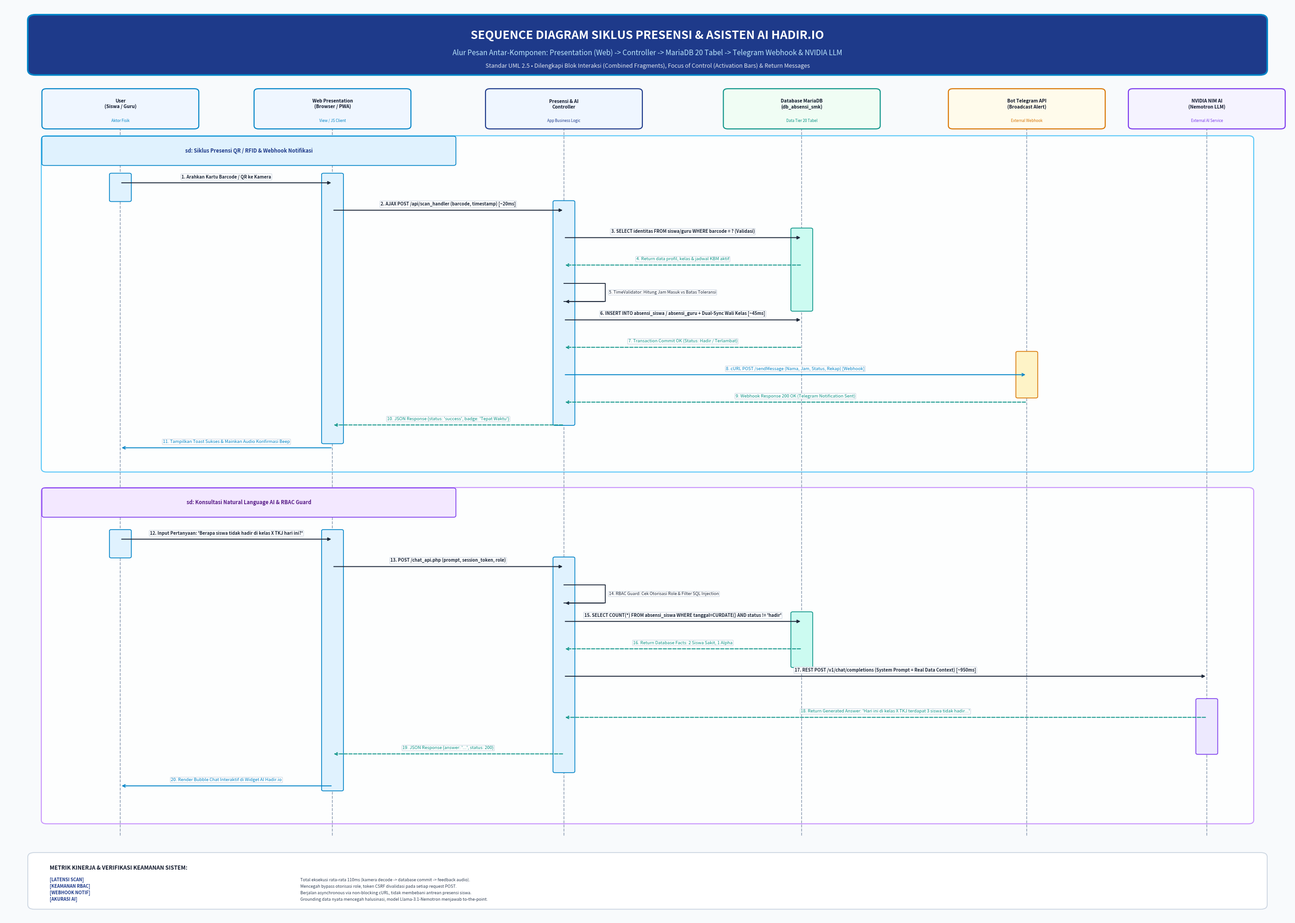

This chart was generated by the following Python code:
import matplotlib
matplotlib.use('Agg')
import matplotlib.pyplot as plt
import matplotlib.patches as patches
from matplotlib.patches import FancyBboxPatch, Rectangle
import numpy as np

def generate_perfect_sequence_diagram(output_path):
    fig, ax = plt.subplots(figsize=(28, 20), dpi=300)
    ax.set_xlim(0, 100)
    ax.set_ylim(0, 100)
    ax.axis('off')

    BG_COLOR = "#F8FAFC"
    DARK_NAVY = "#0F172A"
    ACCENT_BLUE = "#0284C7"
    DARK_BLUE = "#1E3A8A"
    SLATE_BORDER = "#94A3B8"
    LIGHT_BORDER = "#CBD5E1"

    fig.patch.set_facecolor(BG_COLOR)
    ax.set_facecolor(BG_COLOR)

    # 1. HEADER BANNER
    banner = FancyBboxPatch((2, 92.5), 96, 6.2, boxstyle="round,pad=0.2,rounding_size=0.6",
                            facecolor=DARK_BLUE, edgecolor=ACCENT_BLUE, linewidth=2.5, zorder=2)
    ax.add_patch(banner)
    ax.text(50, 96.6, "SEQUENCE DIAGRAM SIKLUS PRESENSI & ASISTEN AI HADIR.IO",
            fontsize=18, fontweight='bold', color='#FFFFFF', ha='center', va='center', zorder=3)
    ax.text(50, 94.7, "Alur Pesan Antar-Komponen: Presentation (Web) -> Controller -> MariaDB 20 Tabel -> Telegram Webhook & NVIDIA LLM",
            fontsize=11, color='#BAE6FD', ha='center', va='center', zorder=3)
    ax.text(50, 93.3, "Standar UML 2.5 • Dilengkapi Blok Interaksi (Combined Fragments), Focus of Control (Activation Bars) & Return Messages",
            fontsize=9, fontstyle='italic', color='#E2E8F0', ha='center', va='center', zorder=3)

    # 2. DEFINE PARTICIPANTS / LIFELINES
    participants = [
        {"name": "User\n(Siswa / Guru)", "sub": "Aktor Fisik", "x": 9.0, "color": "#0284C7", "bg": "#EFF6FF"},
        {"name": "Web Presentation\n(Browser / PWA)", "sub": "View / JS Client", "x": 25.5, "color": "#0284C7", "bg": "#EFF6FF"},
        {"name": "Presensi & AI\nController", "sub": "App Business Logic", "x": 43.5, "color": DARK_BLUE, "bg": "#EFF6FF"},
        {"name": "Database MariaDB\n(db_absensi_smk)", "sub": "Data Tier 20 Tabel", "x": 62.0, "color": "#0D9488", "bg": "#F0FDF4"},
        {"name": "Bot Telegram API\n(Broadcast Alert)", "sub": "External Webhook", "x": 79.5, "color": "#D97706", "bg": "#FFFBEB"},
        {"name": "NVIDIA NIM AI\n(Nemotron LLM)", "sub": "External AI Service", "x": 93.5, "color": "#7C3AED", "bg": "#F5F3FF"}
    ]

    # Draw Participant Headers & Dashed Lifelines
    lifeline_bottom_y = 9.0
    for p in participants:
        px = p["x"]
        w, h = 12.0, 4.2
        box = FancyBboxPatch((px - w/2, 86.5), w, h, boxstyle="round,pad=0.1,rounding_size=0.35",
                             facecolor=p["bg"], edgecolor=p["color"], linewidth=1.6, zorder=4)
        ax.add_patch(box)
        ax.text(px, 89.1, p["name"], fontsize=7.2, fontweight='bold', color=DARK_NAVY, ha='center', va='center', zorder=5)
        ax.text(px, 87.3, p["sub"], fontsize=5.8, fontstyle='italic', color=p["color"], ha='center', va='center', zorder=5)

        # Dashed vertical line
        ax.plot([px, px], [86.5, lifeline_bottom_y], color="#94A3B8", lw=1.2, linestyle="--", zorder=1)

    # 3. INTERACTION FRAMES (COMBINED FRAGMENTS)
    # Frame 1: Presensi Real-Time & Webhook (y: 49.0 to 85.5)
    f1 = FancyBboxPatch((3.0, 49.0), 94.0, 36.5, boxstyle="round,pad=0.15,rounding_size=0.4",
                        facecolor="#FFFFFF", edgecolor="#38BDF8", linewidth=1.5, zorder=0, alpha=0.85)
    ax.add_patch(f1)
    # Frame 1 Title Tag
    tag1 = FancyBboxPatch((3.0, 82.5), 32.0, 3.0, boxstyle="round,pad=0.1,rounding_size=0.2",
                          facecolor="#E0F2FE", edgecolor="#0284C7", linewidth=1.2, zorder=2)
    ax.add_patch(tag1)
    ax.text(19.0, 84.0, "sd: Siklus Presensi QR / RFID & Webhook Notifikasi",
            fontsize=8.0, fontweight='bold', color=DARK_BLUE, ha='center', va='center', zorder=3)

    # Frame 2: Tanya Jawab AI Hadir.io & LLM (y: 10.5 to 47.0)
    f2 = FancyBboxPatch((3.0, 10.5), 94.0, 36.5, boxstyle="round,pad=0.15,rounding_size=0.4",
                        facecolor="#FFFFFF", edgecolor="#C084FC", linewidth=1.5, zorder=0, alpha=0.85)
    ax.add_patch(f2)
    # Frame 2 Title Tag
    tag2 = FancyBboxPatch((3.0, 44.0), 32.0, 3.0, boxstyle="round,pad=0.1,rounding_size=0.2",
                          facecolor="#F3E8FF", edgecolor="#7C3AED", linewidth=1.2, zorder=2)
    ax.add_patch(tag2)
    ax.text(19.0, 45.5, "sd: Konsultasi Natural Language AI & RBAC Guard",
            fontsize=8.0, fontweight='bold', color="#581C87", ha='center', va='center', zorder=3)

    # Helper: Draw Activation Box (Focus of Control)
    def draw_activation(x, y_start, y_end, color="#0284C7", bg="#E0F2FE"):
        w = 1.6
        h = abs(y_start - y_end)
        cy = (y_start + y_end) / 2
        box = FancyBboxPatch((x - w/2, cy - h/2), w, h, boxstyle="round,pad=0.05,rounding_size=0.15",
                             facecolor=bg, edgecolor=color, linewidth=1.2, zorder=2)
        ax.add_patch(box)

    # Helper: Draw Sequence Message Arrow with Pill Label
    def draw_msg(x1, x2, y, step_num, text, msg_type="sync", latency=""):
        # msg_type: sync (solid arrow), async (open arrow), return (dashed arrow)
        arrow_style = "-|>" if msg_type == "sync" else ("->" if msg_type == "async" else "->")
        ls = "--" if msg_type == "return" else "-"
        color = "#1E293B" if msg_type == "sync" else ("#0284C7" if msg_type == "async" else "#0D9488")
        
        ax.annotate('', xy=(x2, y), xytext=(x1, y),
                    arrowprops=dict(arrowstyle=arrow_style, color=color, lw=1.4, linestyle=ls), zorder=4)

        # Label pill above arrow
        mx = (x1 + x2) / 2
        full_text = f"{step_num}. {text}" if step_num else text
        if latency:
            full_text += f" [{latency}]"

        ax.text(mx, y + 0.65, full_text, fontsize=6.8, fontweight='bold' if msg_type=='sync' else 'normal',
                color=color, ha='center', va='center',
                bbox=dict(boxstyle="round,pad=0.15", fc="#FFFFFF", ec="#CBD5E1", lw=0.8, alpha=0.95), zorder=5)

    # Helper: Draw Self-Call (Loop on same component)
    def draw_self_call(x, y_top, y_bot, step_num, text):
        w = 3.2
        xs = [x, x + w, x + w, x]
        ys = [y_top, y_top, y_bot, y_bot]
        ax.plot(xs, ys, color="#1E293B", lw=1.3, zorder=4)
        ax.annotate('', xy=(x, y_bot), xytext=(x + w, y_bot),
                    arrowprops=dict(arrowstyle="-|>", color="#1E293B", lw=1.3), zorder=4)
        ax.text(x + w + 0.3, (y_top + y_bot)/2, f"{step_num}. {text}", fontsize=6.5, color="#1E293B",
                va='center', bbox=dict(boxstyle="round,pad=0.12", fc="#FFFFFF", ec="#CBD5E1", lw=0.8), zorder=5)

    # 4. DRAW ACTIVATION BARS
    # Frame 1 Activations
    draw_activation(9.0,  81.5, 78.5) # User scans
    draw_activation(25.5, 81.5, 52.0) # Web UI active
    draw_activation(43.5, 78.5, 54.0) # Controller active
    draw_activation(62.0, 75.5, 66.5, color="#0D9488", bg="#CCFBF1") # DB active
    draw_activation(79.5, 62.0, 57.0, color="#D97706", bg="#FEF3C7") # TG Bot active

    # Frame 2 Activations
    draw_activation(9.0,  42.5, 39.5) # User sends chat
    draw_activation(25.5, 42.5, 14.0) # Web UI active
    draw_activation(43.5, 39.5, 16.0) # Controller active
    draw_activation(62.0, 33.5, 27.5, color="#0D9488", bg="#CCFBF1") # DB facts active
    draw_activation(93.5, 24.0, 18.0, color="#7C3AED", bg="#EDE9FE") # NVIDIA NIM active

    # 5. DRAW MESSAGES - FRAME 1 (Siklus Presensi)
    draw_msg(9.0, 25.5, 80.5, "1", "Arahkan Kartu Barcode / QR ke Kamera", "sync")
    draw_msg(25.5, 43.5, 77.5, "2", "AJAX POST /api/scan_handler (barcode, timestamp)", "sync", latency="~20ms")
    draw_msg(43.5, 62.0, 74.5, "3", "SELECT identitas FROM siswa/guru WHERE barcode = ? (Validasi)", "sync")
    draw_msg(62.0, 43.5, 71.5, "4", "Return data profil, kelas & jadwal KBM aktif", "return")
    
    # Internal Evaluation
    draw_self_call(43.5, 69.5, 67.5, "5", "TimeValidator: Hitung Jam Masuk vs Batas Toleransi")

    draw_msg(43.5, 62.0, 65.5, "6", "INSERT INTO absensi_siswa / absensi_guru + Dual-Sync Wali Kelas", "sync", latency="~45ms")
    draw_msg(62.0, 43.5, 62.5, "7", "Transaction Commit OK (Status: Hadir / Terlambat)", "return")

    draw_msg(43.5, 79.5, 59.5, "8", "cURL POST /sendMessage (Nama, Jam, Status, Rekap)", "async", latency="Webhook")
    draw_msg(79.5, 43.5, 56.5, "9", "Webhook Response 200 OK (Telegram Notification Sent)", "return")

    draw_msg(43.5, 25.5, 54.0, "10", "JSON Response {status: 'success', badge: 'Tepat Waktu'}", "return")
    draw_msg(25.5, 9.0, 51.5, "11", "Tampilkan Toast Sukses & Mainkan Audio Konfirmasi Beep", "async")

    # 6. DRAW MESSAGES - FRAME 2 (Konsultasi AI Hadir.io)
    draw_msg(9.0, 25.5, 41.5, "12", "Input Pertanyaan: 'Berapa siswa tidak hadir di kelas X TKJ hari ini?'", "sync")
    draw_msg(25.5, 43.5, 38.5, "13", "POST /chat_api.php (prompt, session_token, role)", "sync")

    # Firewall Sanitization
    draw_self_call(43.5, 36.5, 34.5, "14", "RBAC Guard: Cek Otorisasi Role & Filter SQL Injection")

    draw_msg(43.5, 62.0, 32.5, "15", "SELECT COUNT(*) FROM absensi_siswa WHERE tanggal=CURDATE() AND status != 'hadir'", "sync")
    draw_msg(62.0, 43.5, 29.5, "16", "Return Database Facts: 2 Siswa Sakit, 1 Alpha", "return")

    draw_msg(43.5, 93.5, 26.5, "17", "REST POST /v1/chat/completions (System Prompt + Real Data Context)", "sync", latency="~950ms")
    draw_msg(93.5, 43.5, 22.0, "18", "Return Generated Answer: 'Hari ini di kelas X TKJ terdapat 3 siswa tidak hadir...'", "return")

    draw_msg(43.5, 25.5, 18.0, "19", "JSON Response {answer: '...', status: 200}", "return")
    draw_msg(25.5, 9.0, 14.5, "20", "Render Bubble Chat Interaktif di Widget AI Hadir.io", "async")

    # 7. FOOTER PERFORMANCE & SECURITY BENCHMARK
    ftr = FancyBboxPatch((2, 1.2), 96, 5.8, boxstyle="round,pad=0.2,rounding_size=0.5",
                         facecolor="#FFFFFF", edgecolor=LIGHT_BORDER, linewidth=1.3, zorder=3)
    ax.add_patch(ftr)

    ax.text(3.5, 5.5, "METRIK KINERJA & VERIFIKASI KEAMANAN SISTEM:",
            fontsize=8.5, fontweight='bold', color=DARK_NAVY, va='center')

    metrics = [
        ("[LATENSI SCAN]", "Total eksekusi rata-rata 110ms (kamera decode -> database commit -> feedback audio)."),
        ("[KEAMANAN RBAC]", "Mencegah bypass otorisasi role, token CSRF divalidasi pada setiap request POST."),
        ("[WEBHOOK NOTIF]", "Berjalan asynchronous via non-blocking cURL, tidak membebani antrean presensi siswa."),
        ("[AKURASI AI]", "Grounding data nyata mencegah halusinasi, model Llama-3.1-Nemotron menjawab to-the-point.")
    ]

    my = 4.2
    for title, desc in metrics:
        ax.text(3.5, my, title, fontsize=6.8, fontweight='bold', color=DARK_BLUE, va='center')
        ax.text(23.0, my, desc, fontsize=6.4, color='#334155', va='center')
        my -= 0.72

    plt.tight_layout()
    plt.savefig(output_path, dpi=300, facecolor=fig.get_facecolor(), edgecolor='none', bbox_inches='tight')
    plt.close()
    print("[SUCCESS] Perfect Sequence Diagram saved to:", output_path)

if __name__ == "__main__":
    generate_perfect_sequence_diagram(r"c:\xampp\htdocs\absen\Sequence_Diagram_Sistem_Absensi_SMK_NU_Wargabinangun.png")
